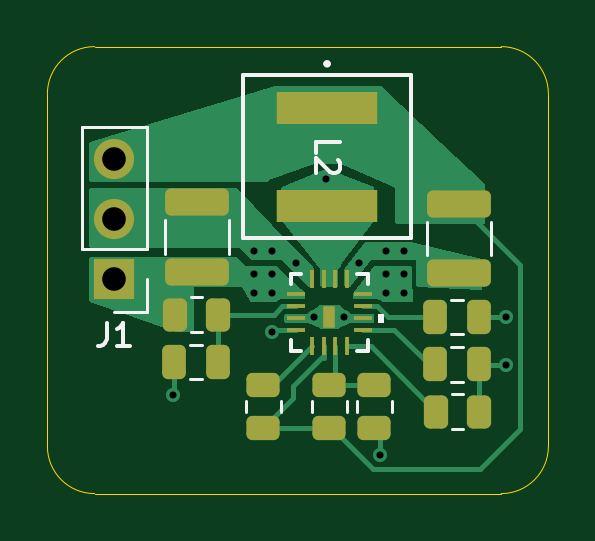
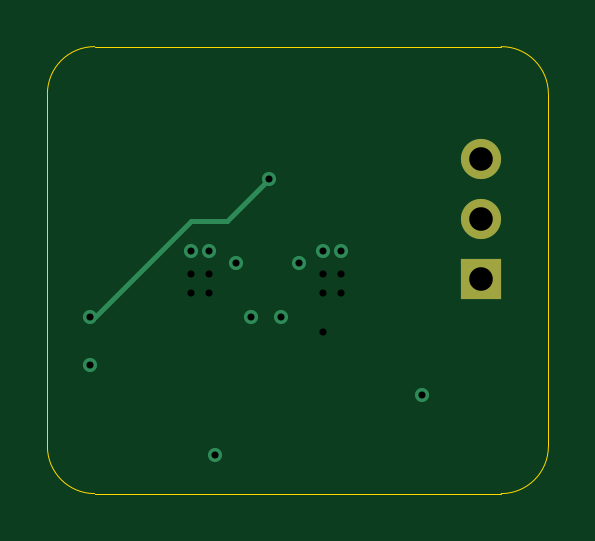
Circuit board: 14 layer files. Board 21.2 x 18.9 mm.
- bottom_copper: buck_regulator_12V_3A_L6983-B_Cu.gbr (1500 bytes)
- bottom_mask: buck_regulator_12V_3A_L6983-B_Mask.gbr (627 bytes)
- paste: buck_regulator_12V_3A_L6983-B_Paste.gbr (470 bytes)
- bottom_silk: buck_regulator_12V_3A_L6983-B_Silkscreen.gbr (471 bytes)
- outline: buck_regulator_12V_3A_L6983-Edge_Cuts.gbr (1014 bytes)
- top_copper: buck_regulator_12V_3A_L6983-F_Cu.gbr (14902 bytes)
- top_mask: buck_regulator_12V_3A_L6983-F_Mask.gbr (3217 bytes)
- paste: buck_regulator_12V_3A_L6983-F_Paste.gbr (3060 bytes)
- top_silk: buck_regulator_12V_3A_L6983-F_Silkscreen.gbr (4149 bytes)
- inner_copper: buck_regulator_12V_3A_L6983-In1_Cu.gbr (14968 bytes)
- inner_copper: buck_regulator_12V_3A_L6983-In2_Cu.gbr (4401 bytes)
- drill: buck_regulator_12V_3A_L6983-NPTH.drl (269 bytes)
- drill: buck_regulator_12V_3A_L6983-PTH.drl (656 bytes)
- drill: buck_regulator_12V_3A_L6983-front-in2.drl (486 bytes)

=== bottom_copper: buck_regulator_12V_3A_L6983-B_Cu.gbr ===
%TF.GenerationSoftware,KiCad,Pcbnew,9.0.4*%
%TF.CreationDate,2025-10-22T22:14:30-04:00*%
%TF.ProjectId,buck_regulator_12V_3A_L6983,6275636b-5f72-4656-9775-6c61746f725f,rev?*%
%TF.SameCoordinates,Original*%
%TF.FileFunction,Copper,L4,Bot*%
%TF.FilePolarity,Positive*%
%FSLAX46Y46*%
G04 Gerber Fmt 4.6, Leading zero omitted, Abs format (unit mm)*
G04 Created by KiCad (PCBNEW 9.0.4) date 2025-10-22 22:14:30*
%MOMM*%
%LPD*%
G01*
G04 APERTURE LIST*
%TA.AperFunction,ComponentPad*%
%ADD10R,1.700000X1.700000*%
%TD*%
%TA.AperFunction,ComponentPad*%
%ADD11C,1.700000*%
%TD*%
%TA.AperFunction,ViaPad*%
%ADD12C,0.600000*%
%TD*%
%TA.AperFunction,Conductor*%
%ADD13C,0.200000*%
%TD*%
G04 APERTURE END LIST*
D10*
%TO.P,J1,1,Pin_1*%
%TO.N,14.8V*%
X135300000Y-108400000D03*
D11*
%TO.P,J1,2,Pin_2*%
%TO.N,GND*%
X135300000Y-105860000D03*
%TO.P,J1,3,Pin_3*%
%TO.N,12V*%
X135300000Y-103320000D03*
%TD*%
D12*
%TO.N,Net-(C24-Pad2)*%
X144272000Y-104140000D03*
%TO.N,GND*%
X137795000Y-113284000D03*
X151887000Y-112014000D03*
X146558000Y-115824000D03*
%TO.N,Net-(C24-Pad2)*%
X151887000Y-109982000D03*
%TO.N,GND*%
X145034000Y-109982000D03*
X143764000Y-109982000D03*
X141224000Y-107188000D03*
X141986000Y-107188000D03*
X143002000Y-107696000D03*
X145669000Y-107696000D03*
X146812000Y-107188000D03*
X147574000Y-107188000D03*
%TD*%
D13*
%TO.N,Net-(C24-Pad2)*%
X147574000Y-105918000D02*
X151638000Y-109982000D01*
X146050000Y-105918000D02*
X147574000Y-105918000D01*
X144272000Y-104140000D02*
X146050000Y-105918000D01*
%TD*%
M02*

=== bottom_mask: buck_regulator_12V_3A_L6983-B_Mask.gbr ===
%TF.GenerationSoftware,KiCad,Pcbnew,9.0.4*%
%TF.CreationDate,2025-10-22T22:14:30-04:00*%
%TF.ProjectId,buck_regulator_12V_3A_L6983,6275636b-5f72-4656-9775-6c61746f725f,rev?*%
%TF.SameCoordinates,Original*%
%TF.FileFunction,Soldermask,Bot*%
%TF.FilePolarity,Negative*%
%FSLAX46Y46*%
G04 Gerber Fmt 4.6, Leading zero omitted, Abs format (unit mm)*
G04 Created by KiCad (PCBNEW 9.0.4) date 2025-10-22 22:14:30*
%MOMM*%
%LPD*%
G01*
G04 APERTURE LIST*
%ADD10R,1.700000X1.700000*%
%ADD11C,1.700000*%
G04 APERTURE END LIST*
D10*
%TO.C,J1*%
X135300000Y-108400000D03*
D11*
X135300000Y-105860000D03*
X135300000Y-103320000D03*
%TD*%
M02*

=== paste: buck_regulator_12V_3A_L6983-B_Paste.gbr ===
%TF.GenerationSoftware,KiCad,Pcbnew,9.0.4*%
%TF.CreationDate,2025-10-22T22:14:30-04:00*%
%TF.ProjectId,buck_regulator_12V_3A_L6983,6275636b-5f72-4656-9775-6c61746f725f,rev?*%
%TF.SameCoordinates,Original*%
%TF.FileFunction,Paste,Bot*%
%TF.FilePolarity,Positive*%
%FSLAX46Y46*%
G04 Gerber Fmt 4.6, Leading zero omitted, Abs format (unit mm)*
G04 Created by KiCad (PCBNEW 9.0.4) date 2025-10-22 22:14:30*
%MOMM*%
%LPD*%
G01*
G04 APERTURE LIST*
G04 APERTURE END LIST*
M02*

=== bottom_silk: buck_regulator_12V_3A_L6983-B_Silkscreen.gbr ===
%TF.GenerationSoftware,KiCad,Pcbnew,9.0.4*%
%TF.CreationDate,2025-10-22T22:14:30-04:00*%
%TF.ProjectId,buck_regulator_12V_3A_L6983,6275636b-5f72-4656-9775-6c61746f725f,rev?*%
%TF.SameCoordinates,Original*%
%TF.FileFunction,Legend,Bot*%
%TF.FilePolarity,Positive*%
%FSLAX46Y46*%
G04 Gerber Fmt 4.6, Leading zero omitted, Abs format (unit mm)*
G04 Created by KiCad (PCBNEW 9.0.4) date 2025-10-22 22:14:30*
%MOMM*%
%LPD*%
G01*
G04 APERTURE LIST*
G04 APERTURE END LIST*
M02*

=== outline: buck_regulator_12V_3A_L6983-Edge_Cuts.gbr ===
%TF.GenerationSoftware,KiCad,Pcbnew,9.0.4*%
%TF.CreationDate,2025-10-22T22:14:30-04:00*%
%TF.ProjectId,buck_regulator_12V_3A_L6983,6275636b-5f72-4656-9775-6c61746f725f,rev?*%
%TF.SameCoordinates,Original*%
%TF.FileFunction,Profile,NP*%
%FSLAX46Y46*%
G04 Gerber Fmt 4.6, Leading zero omitted, Abs format (unit mm)*
G04 Created by KiCad (PCBNEW 9.0.4) date 2025-10-22 22:14:30*
%MOMM*%
%LPD*%
G01*
G04 APERTURE LIST*
%TA.AperFunction,Profile*%
%ADD10C,0.050000*%
%TD*%
G04 APERTURE END LIST*
D10*
X151670000Y-98552000D02*
G75*
G02*
X153670000Y-100552000I0J-2000000D01*
G01*
X132461000Y-100552000D02*
G75*
G02*
X134461000Y-98552000I2000000J0D01*
G01*
X153670000Y-115475000D02*
G75*
G02*
X151670000Y-117475000I-2000000J0D01*
G01*
X134461000Y-117475000D02*
G75*
G02*
X132461000Y-115475000I0J2000000D01*
G01*
X153670000Y-100552000D02*
X153670000Y-115475000D01*
X134461000Y-98552000D02*
X151670000Y-98552000D01*
X132461000Y-115475000D02*
X132461000Y-100552000D01*
X151670000Y-117475000D02*
X134461000Y-117475000D01*
M02*

=== top_copper: buck_regulator_12V_3A_L6983-F_Cu.gbr (14902 bytes, source omitted) ===
=== top_mask: buck_regulator_12V_3A_L6983-F_Mask.gbr (3217 bytes, source withheld) ===
=== paste: buck_regulator_12V_3A_L6983-F_Paste.gbr (3060 bytes, source withheld) ===
=== top_silk: buck_regulator_12V_3A_L6983-F_Silkscreen.gbr ===
%TF.GenerationSoftware,KiCad,Pcbnew,9.0.4*%
%TF.CreationDate,2025-10-22T22:14:30-04:00*%
%TF.ProjectId,buck_regulator_12V_3A_L6983,6275636b-5f72-4656-9775-6c61746f725f,rev?*%
%TF.SameCoordinates,Original*%
%TF.FileFunction,Legend,Top*%
%TF.FilePolarity,Positive*%
%FSLAX46Y46*%
G04 Gerber Fmt 4.6, Leading zero omitted, Abs format (unit mm)*
G04 Created by KiCad (PCBNEW 9.0.4) date 2025-10-22 22:14:30*
%MOMM*%
%LPD*%
G01*
G04 APERTURE LIST*
%ADD10C,0.150000*%
%ADD11C,0.120000*%
%ADD12C,0.152400*%
%ADD13C,0.000000*%
G04 APERTURE END LIST*
D10*
X143845180Y-103050533D02*
X143845180Y-102574343D01*
X143845180Y-102574343D02*
X144845180Y-102574343D01*
X144749942Y-103336248D02*
X144797561Y-103383867D01*
X144797561Y-103383867D02*
X144845180Y-103479105D01*
X144845180Y-103479105D02*
X144845180Y-103717200D01*
X144845180Y-103717200D02*
X144797561Y-103812438D01*
X144797561Y-103812438D02*
X144749942Y-103860057D01*
X144749942Y-103860057D02*
X144654704Y-103907676D01*
X144654704Y-103907676D02*
X144559466Y-103907676D01*
X144559466Y-103907676D02*
X144416609Y-103860057D01*
X144416609Y-103860057D02*
X143845180Y-103288629D01*
X143845180Y-103288629D02*
X143845180Y-103907676D01*
X134966666Y-110234819D02*
X134966666Y-110949104D01*
X134966666Y-110949104D02*
X134919047Y-111091961D01*
X134919047Y-111091961D02*
X134823809Y-111187200D01*
X134823809Y-111187200D02*
X134680952Y-111234819D01*
X134680952Y-111234819D02*
X134585714Y-111234819D01*
X135966666Y-111234819D02*
X135395238Y-111234819D01*
X135680952Y-111234819D02*
X135680952Y-110234819D01*
X135680952Y-110234819D02*
X135585714Y-110377676D01*
X135585714Y-110377676D02*
X135490476Y-110472914D01*
X135490476Y-110472914D02*
X135395238Y-110520533D01*
D11*
%TO.C,R18*%
X145135000Y-114014564D02*
X145135000Y-113560436D01*
X143665000Y-114014564D02*
X143665000Y-113560436D01*
D12*
%TO.C,L2*%
X144376200Y-99280200D02*
G75*
G02*
X144223800Y-99280200I-76200J0D01*
G01*
X144223800Y-99280200D02*
G75*
G02*
X144376200Y-99280200I76200J0D01*
G01*
X140744000Y-99762800D02*
X140744000Y-106671600D01*
X140744000Y-106671600D02*
X147856000Y-106671600D01*
X147856000Y-106671600D02*
X147856000Y-99762800D01*
X147856000Y-99762800D02*
X140744000Y-99762800D01*
D11*
%TO.C,J1*%
X136680000Y-109780000D02*
X135300000Y-109780000D01*
X136680000Y-108400000D02*
X136680000Y-109780000D01*
X136680000Y-107130000D02*
X136680000Y-101940000D01*
X136680000Y-107130000D02*
X133920000Y-107130000D01*
X136680000Y-101940000D02*
X133920000Y-101940000D01*
X133920000Y-107130000D02*
X133920000Y-101940000D01*
%TO.C,R17*%
X140865000Y-113560436D02*
X140865000Y-114014564D01*
X142335000Y-113560436D02*
X142335000Y-114014564D01*
%TO.C,R19*%
X147035000Y-113560436D02*
X147035000Y-114014564D01*
X145565000Y-113560436D02*
X145565000Y-114014564D01*
%TO.C,C24*%
X149537748Y-110735000D02*
X150060252Y-110735000D01*
X149537748Y-109265000D02*
X150060252Y-109265000D01*
%TO.C,C22*%
X139011252Y-112635000D02*
X138488748Y-112635000D01*
X139011252Y-111165000D02*
X138488748Y-111165000D01*
%TO.C,R15*%
X138560436Y-109165000D02*
X139014564Y-109165000D01*
X138560436Y-110635000D02*
X139014564Y-110635000D01*
%TO.C,C25*%
X151260000Y-107386252D02*
X151260000Y-105963748D01*
X148540000Y-107386252D02*
X148540000Y-105963748D01*
D13*
%TO.C,U4*%
G36*
X146711400Y-110233553D02*
G01*
X146457400Y-110233553D01*
X146457400Y-109852553D01*
X146711400Y-109852553D01*
X146711400Y-110233553D01*
G37*
D12*
X142774400Y-111418590D02*
X143215471Y-111418590D01*
X146025600Y-111418590D02*
X146025600Y-110977519D01*
X146025600Y-108167390D02*
X145584529Y-108167390D01*
X142774400Y-108167390D02*
X142774400Y-108608461D01*
X142774400Y-110977519D02*
X142774400Y-111418590D01*
X145584529Y-111418590D02*
X146025600Y-111418590D01*
X146025600Y-108608461D02*
X146025600Y-108167390D01*
X143215471Y-108167390D02*
X142774400Y-108167390D01*
D11*
%TO.C,C21*%
X140160000Y-107336252D02*
X140160000Y-105913748D01*
X137440000Y-107336252D02*
X137440000Y-105913748D01*
%TO.C,R16*%
X149609436Y-113265000D02*
X150063564Y-113265000D01*
X149609436Y-114735000D02*
X150063564Y-114735000D01*
%TO.C,C23*%
X150060252Y-112735000D02*
X149537748Y-112735000D01*
X150060252Y-111265000D02*
X149537748Y-111265000D01*
%TD*%
M02*

=== inner_copper: buck_regulator_12V_3A_L6983-In1_Cu.gbr (14968 bytes, source omitted) ===
=== inner_copper: buck_regulator_12V_3A_L6983-In2_Cu.gbr ===
%TF.GenerationSoftware,KiCad,Pcbnew,9.0.4*%
%TF.CreationDate,2025-10-22T22:14:30-04:00*%
%TF.ProjectId,buck_regulator_12V_3A_L6983,6275636b-5f72-4656-9775-6c61746f725f,rev?*%
%TF.SameCoordinates,Original*%
%TF.FileFunction,Copper,L3,Inr*%
%TF.FilePolarity,Positive*%
%FSLAX46Y46*%
G04 Gerber Fmt 4.6, Leading zero omitted, Abs format (unit mm)*
G04 Created by KiCad (PCBNEW 9.0.4) date 2025-10-22 22:14:30*
%MOMM*%
%LPD*%
G01*
G04 APERTURE LIST*
%TA.AperFunction,ComponentPad*%
%ADD10R,1.700000X1.700000*%
%TD*%
%TA.AperFunction,ComponentPad*%
%ADD11C,1.700000*%
%TD*%
%TA.AperFunction,ViaPad*%
%ADD12C,0.600000*%
%TD*%
G04 APERTURE END LIST*
D10*
%TO.N,14.8V*%
%TO.C,J1*%
X135300000Y-108400000D03*
D11*
%TO.N,GND*%
X135300000Y-105860000D03*
%TO.N,12V*%
X135300000Y-103320000D03*
%TD*%
D12*
%TO.N,Net-(C24-Pad2)*%
X144272000Y-104140000D03*
%TO.N,GND*%
X137795000Y-113284000D03*
X151887000Y-112014000D03*
X146558000Y-115824000D03*
%TO.N,Net-(C24-Pad2)*%
X151887000Y-109982000D03*
%TO.N,14.8V*%
X141986000Y-108165997D03*
X141224000Y-108165997D03*
X147574000Y-108165997D03*
X146812000Y-108165997D03*
X141986000Y-110617000D03*
X146812000Y-108966000D03*
X147574000Y-108966000D03*
%TO.N,GND*%
X145034000Y-109982000D03*
X143764000Y-109982000D03*
X141224000Y-107188000D03*
%TO.N,14.8V*%
X141224000Y-108966000D03*
X141986000Y-108966000D03*
%TO.N,GND*%
X141986000Y-107188000D03*
X143002000Y-107696000D03*
X145669000Y-107696000D03*
X146812000Y-107188000D03*
X147574000Y-107188000D03*
%TD*%
%TA.AperFunction,Conductor*%
%TO.N,14.8V*%
G36*
X142381352Y-107837352D02*
G01*
X142875000Y-108331000D01*
X145923000Y-108331000D01*
X146289300Y-107842600D01*
X146321570Y-107823492D01*
X146328500Y-107823000D01*
X148033000Y-107823000D01*
X148067648Y-107837352D01*
X148082000Y-107872000D01*
X148082000Y-111203000D01*
X148067648Y-111237648D01*
X148033000Y-111252000D01*
X140638000Y-111252000D01*
X140603352Y-111237648D01*
X140589000Y-111203000D01*
X140589000Y-109916104D01*
X143263500Y-109916104D01*
X143263500Y-110047895D01*
X143297607Y-110175184D01*
X143297608Y-110175188D01*
X143363500Y-110289314D01*
X143456686Y-110382500D01*
X143498457Y-110406617D01*
X143570811Y-110448391D01*
X143570813Y-110448391D01*
X143570814Y-110448392D01*
X143671207Y-110475292D01*
X143698104Y-110482499D01*
X143698105Y-110482500D01*
X143698108Y-110482500D01*
X143829895Y-110482500D01*
X143829895Y-110482499D01*
X143957186Y-110448392D01*
X144071314Y-110382500D01*
X144164500Y-110289314D01*
X144230392Y-110175186D01*
X144264499Y-110047895D01*
X144264500Y-110047895D01*
X144264500Y-109916105D01*
X144264499Y-109916104D01*
X144533500Y-109916104D01*
X144533500Y-110047895D01*
X144567607Y-110175184D01*
X144567608Y-110175188D01*
X144633500Y-110289314D01*
X144726686Y-110382500D01*
X144768457Y-110406617D01*
X144840811Y-110448391D01*
X144840813Y-110448391D01*
X144840814Y-110448392D01*
X144941207Y-110475292D01*
X144968104Y-110482499D01*
X144968105Y-110482500D01*
X144968108Y-110482500D01*
X145099895Y-110482500D01*
X145099895Y-110482499D01*
X145227186Y-110448392D01*
X145341314Y-110382500D01*
X145434500Y-110289314D01*
X145500392Y-110175186D01*
X145534499Y-110047895D01*
X145534500Y-110047895D01*
X145534500Y-109916105D01*
X145534499Y-109916104D01*
X145500392Y-109788815D01*
X145500391Y-109788811D01*
X145434499Y-109674685D01*
X145341314Y-109581500D01*
X145227188Y-109515608D01*
X145227184Y-109515607D01*
X145099895Y-109481500D01*
X145099892Y-109481500D01*
X144968108Y-109481500D01*
X144968105Y-109481500D01*
X144840815Y-109515607D01*
X144840811Y-109515608D01*
X144726685Y-109581500D01*
X144726685Y-109581501D01*
X144633501Y-109674685D01*
X144633500Y-109674685D01*
X144567608Y-109788811D01*
X144567607Y-109788815D01*
X144533500Y-109916104D01*
X144264499Y-109916104D01*
X144230392Y-109788815D01*
X144230391Y-109788811D01*
X144164499Y-109674685D01*
X144071314Y-109581500D01*
X143957188Y-109515608D01*
X143957184Y-109515607D01*
X143829895Y-109481500D01*
X143829892Y-109481500D01*
X143698108Y-109481500D01*
X143698105Y-109481500D01*
X143570815Y-109515607D01*
X143570811Y-109515608D01*
X143456685Y-109581500D01*
X143456685Y-109581501D01*
X143363501Y-109674685D01*
X143363500Y-109674685D01*
X143297608Y-109788811D01*
X143297607Y-109788815D01*
X143263500Y-109916104D01*
X140589000Y-109916104D01*
X140589000Y-107872000D01*
X140603352Y-107837352D01*
X140638000Y-107823000D01*
X142346704Y-107823000D01*
X142381352Y-107837352D01*
G37*
%TD.AperFunction*%
%TD*%
M02*

=== drill: buck_regulator_12V_3A_L6983-NPTH.drl ===
M48
; DRILL file {KiCad 9.0.4} date 2025-10-22T22:14:37-0400
; FORMAT={-:-/ absolute / metric / decimal}
; #@! TF.CreationDate,2025-10-22T22:14:37-04:00
; #@! TF.GenerationSoftware,Kicad,Pcbnew,9.0.4
; #@! TF.FileFunction,NonPlated,1,4,NPTH
FMAT,2
METRIC
%
G90
G05
M30

=== drill: buck_regulator_12V_3A_L6983-PTH.drl ===
M48
; DRILL file {KiCad 9.0.4} date 2025-10-22T22:14:37-0400
; FORMAT={-:-/ absolute / metric / decimal}
; #@! TF.CreationDate,2025-10-22T22:14:37-04:00
; #@! TF.GenerationSoftware,Kicad,Pcbnew,9.0.4
; #@! TF.FileFunction,Plated,1,4,PTH
FMAT,2
METRIC
; #@! TA.AperFunction,Plated,PTH,ViaDrill
T1C0.300
; #@! TA.AperFunction,Plated,PTH,ComponentDrill
T2C1.000
%
G90
G05
T1
X137.795Y-113.284
X141.224Y-107.188
X141.986Y-107.188
X143.002Y-107.696
X143.764Y-109.982
X144.272Y-104.14
X145.034Y-109.982
X145.669Y-107.696
X146.558Y-115.824
X146.812Y-107.188
X147.574Y-107.188
X151.887Y-109.982
X151.887Y-112.014
T2
X135.3Y-103.32
X135.3Y-105.86
X135.3Y-108.4
M30

=== drill: buck_regulator_12V_3A_L6983-front-in2.drl ===
M48
; DRILL file {KiCad 9.0.4} date 2025-10-22T22:14:37-0400
; FORMAT={-:-/ absolute / metric / decimal}
; #@! TF.CreationDate,2025-10-22T22:14:37-04:00
; #@! TF.GenerationSoftware,Kicad,Pcbnew,9.0.4
; #@! TF.FileFunction,Plated,1,3,Blind
FMAT,2
METRIC
; #@! TA.AperFunction,Plated,Buried,ViaDrill
T1C0.300
%
G90
G05
T1
X141.224Y-108.166
X141.224Y-108.966
X141.986Y-108.166
X141.986Y-108.966
X141.986Y-110.617
X146.812Y-108.166
X146.812Y-108.966
X147.574Y-108.166
X147.574Y-108.966
M30

